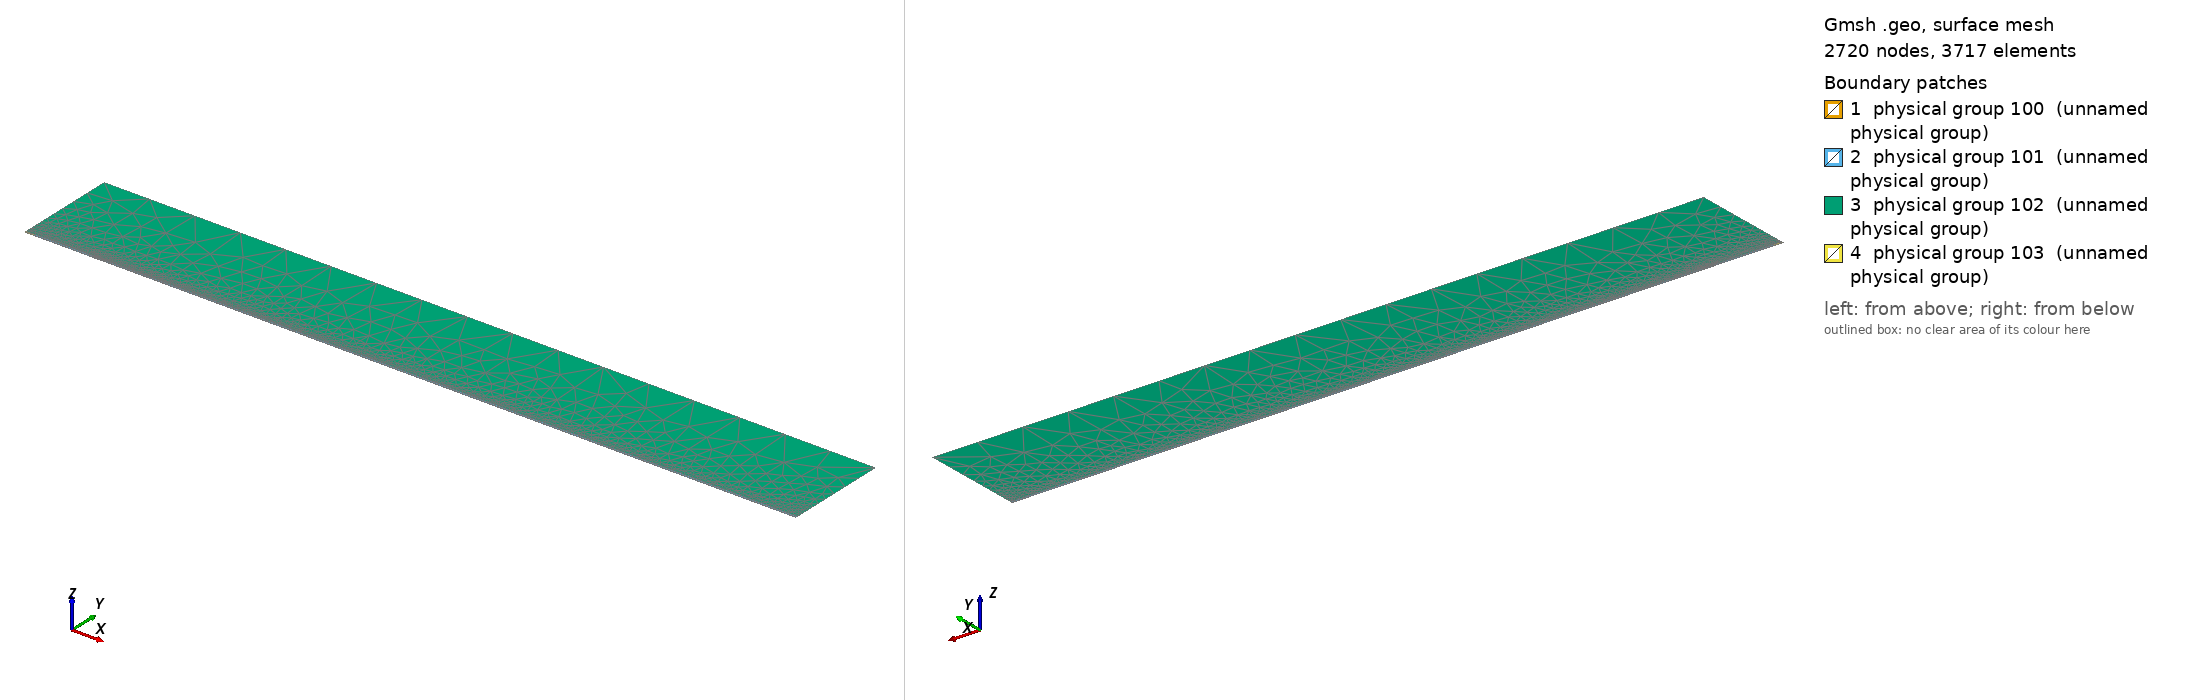

Gmsh geometry script, surface-meshed: 2720 nodes, 3717 surface elements. Boundary patches (legend numbers): 1 physical group 100 (unnamed physical group), 2 physical group 101 (unnamed physical group), 3 physical group 102 (unnamed physical group), 4 physical group 103 (unnamed physical group). Left view from above one corner, right view from below the opposite corner. Legend entries are the model's physical surfaces. The drawing asked Gmsh for element sizes between 1% and 20% of the model's largest extent; the script's own settings can give other sizes.

=== mesh_srcref.geo (drawn) ===
// Macro parameters
deltaStar = 1;
D = 0.5 * deltaStar; // depth of the gap 
W = 10 * deltaStar; // width of the gap
r = 16; // length of non-constant quads upstream and downstream of the gap
s = 8; // length of non-constant quads left and right inside the gap
BL = 0.25 * deltaStar; // height of the second layer of quad elements
BL_upper = 3.5 * deltaStar; // height of the third layer of quad elements
x0 = 100 * deltaStar; // x distance from inflow to gap
lengthOutflow = 1000 * deltaStar; // length after the gap
x3 = W + lengthOutflow; // last point of the domain
height = 150 * deltaStar; // height of the triangular region
triagHeightRegion_inflow = height - BL - BL_upper; // height of the triangular region

// Micro parameters
dx = 0.2; // dx of square elements near the leading and trailing edge of the gap (most resolution-demanding points in the domain)
dy = 1.25 * dx; 
size_triag_v_top = 64; // size of the elements in the upper triangular region

// All the value below are between 0 and 1. =1  means the elements are all equal in size. Avoid using values very close to 1, because we dividing by log(p) in the formula.
dy_in_v_right = 1.5; // heighest quad in the upper layer of quads, in the right part of the gap
dy_in_v_left = 1.75; // heighest quad in the upper layer of quads, in the left part of the gap

// fit (check the file scripts/fit_gmsh.py for more details)
p_in_v_left = 1.0335663036230878 - 1.0234149444433507/(W - 0.8098798097181781)^0.5991729377115732; // densitiy concentration of elements inside the gap, vertically, near the left wall.
p_in_v_right = 1.008073572191136 - 1.1471875292840257/(W - 1.2941255994826328)^0.7890392764815325; // densitiy concentration of elements inside the gap, vertically, near the right wall.
p_in_h_bottom = 0.9; // densitiy concentration of elements inside the gap, horizontally. 
p_in_h_top = 0.9; // densitiy concentration of elements inside the gap, horizontally. 

p_out_h = 0.5; // densitiy concentration of elements outside the gap, horizontally.
p_out_h_upper = 0.5; // densitiy concentration of elements outside the gap, horizontally on the upper layer of quads
p_out_v_inflow_dense = 0.8; // densitiy concentration of elements outside the gap, vertically, near the inflow and the gap
p_out_v_inflow_sparse = 0.99; // densitiy concentration of elements outside the gap, vertically, near the inflow and far from the gap
p_out_v_outflow_dense = 0.9; // densitiy concentration of elements outside the gap, vertically, near the outflow and the gap
p_out_v_outflow_sparse = 0.995; // densitiy concentration of elements outside the gap, vertically, near the outflow and far from the gap
p_triag_h_inflow = 0.8; // densitiy concentration of elements in the triangular region of the domain, horizontally.
p_triag_h_outflow = p_triag_h_inflow; // densitiy concentration of elements in the triangular region of the domain, horizontally.

enlarge_triag_inflow = 1.1; // heigher the value, larger the elements in the triangular region near the inflow
enlarge_triag_outflow = 1.1; // heigher the value, larger the elements in the triangular region near the outflow

// Automated parameters 
a_in_v_right = dx / (W / 2);
a_in_v_left = dx / (W / 2);
a_in_h_bottom = dy / (D / 2);
a_in_h_top = dx / (D / 2);
a_out_h = dx / BL;
a_out_v_inflow_dense = dx / r;
a_out_v_outflow_dense = dx / r;

// for the derivation of the formula, see file 20250123_gmshFormula.md in the docs folder
N_in_v_right = Ceil( Log (a_in_v_right / (1 - p_in_v_right + a_in_v_right * p_in_v_right)) / Log(p_in_v_right) );
N_in_v_left = Ceil( Log (a_in_v_left / (1 - p_in_v_left + a_in_v_left * p_in_v_left)) / Log(p_in_v_left) );
N_in_h_bottom = Ceil( Log (a_in_h_bottom / (1 - p_in_h_bottom + a_in_h_bottom * p_in_h_bottom)) / Log(p_in_h_bottom) );
N_in_h_top = Ceil( Log (a_in_h_top / (1 - p_in_h_top + a_in_h_top * p_in_h_top)) / Log(p_in_h_top) );
N_out_h = Ceil( Log (a_out_h / (1 - p_out_h + a_out_h * p_out_h)) / Log(p_out_h) ) + 1; // + 1 is to correct the fact that the distance is too small to properly approximate the dx length
N_out_v_inflow_dense = Ceil( Log (a_out_v_inflow_dense / (1 - p_out_v_inflow_dense + a_out_v_inflow_dense * p_out_v_inflow_dense)) / Log(p_out_v_inflow_dense) );
N_out_v_outflow_dense = Ceil( Log (a_out_v_outflow_dense / (1 - p_out_v_outflow_dense + a_out_v_outflow_dense * p_out_v_outflow_dense)) / Log(p_out_v_outflow_dense) );

p_for_a_out_v_inflow_sparse_computation = p_out_v_inflow_dense;
p_for_a_out_v_outflow_sparse_computation = (p_out_v_outflow_dense + p_out_v_outflow_dense) / 2;
a_out_v_inflow_sparse = r / (x0 - r) * (1 - p_for_a_out_v_inflow_sparse_computation) / (1 - p_for_a_out_v_inflow_sparse_computation^(N_out_v_inflow_dense + 1));
a_out_v_outflow_sparse = r / (lengthOutflow - r) * (1 - p_for_a_out_v_outflow_sparse_computation) / (1 - p_for_a_out_v_outflow_sparse_computation^(N_out_v_outflow_dense + 1));

N_out_v_inflow_sparse = Ceil( Log(a_out_v_inflow_sparse / (1 - p_out_v_inflow_sparse + a_out_v_inflow_sparse * p_out_v_inflow_sparse)) / Log(p_out_v_inflow_sparse) );
N_out_v_outflow_sparse = Ceil( Log(a_out_v_outflow_sparse / (1 - p_out_v_outflow_sparse + a_out_v_outflow_sparse * p_out_v_outflow_sparse)) / Log(p_out_v_outflow_sparse) );


// second layer of quads
a_out_h_upper = (BL) / (BL_upper) * (1 - p_out_h) / (1 - p_out_h^(N_out_h + 1));
N_out_h_upper = Ceil( Log(a_out_h_upper / (1 - p_out_h_upper + a_out_h_upper * p_out_h_upper)) / Log(p_out_h_upper) );

// ---------------------------
// for triangular region
// ---------------------------
a_triag_h_inflow = (BL_upper) / (triagHeightRegion_inflow) * (1 - p_out_h_upper) / (1 - p_out_h_upper^(N_out_h_upper + 1));
a_triag_h_outflow = a_triag_h_inflow;
N_triag_v_top = Ceil( (x3 + x0) / size_triag_v_top ); // we assume p_triag_v = 1, otherwise the formula is different
N_triag_h_inflow = Ceil( Log(a_triag_h_inflow / (1 - p_triag_h_inflow + a_triag_h_inflow * p_triag_h_inflow)) / Log(p_triag_h_inflow) );
N_triag_h_outflow = Ceil( Log(a_triag_h_outflow / (1 - p_triag_h_outflow + a_triag_h_outflow * p_triag_h_outflow)) / Log(p_triag_h_outflow) );
N_triag_h_inflow = Ceil( N_triag_h_inflow / enlarge_triag_inflow );
N_triag_h_outflow = Ceil( N_triag_h_outflow / enlarge_triag_outflow );

L_sp = x0 - r;
l0_sp = L_sp * (1 - p_out_v_inflow_sparse) / (1 - p_out_v_inflow_sparse^(N_out_v_inflow_sparse - 1));
j_patch = Round(Log(1 - 12 * (1 - p_out_v_inflow_sparse) / l0_sp) / Log(p_out_v_inflow_sparse));
xa = -x0 + l0_sp * (1 - p_out_v_inflow_sparse^j_patch) / (1 - p_out_v_inflow_sparse);
Printf("source patch: j = %g, xa = %g", j_patch, xa);
Point(1) = {-x0, 0, 0};
Point(101) = {xa, 0, 0};
Point(102) = {xa, BL, 0};
Point(103) = {xa, BL + BL_upper, 0};
Point(2) = {0,0,0};
Point(3) = {0,-D,0};
Point(4) = {W,-D,0};
Point(5) = {W,0,0};
Point(6) = {x3,0,0};
Point(8) = {x3,height,0};
Point(7) = {x3,BL,0};
Point(9) = {-x0,height,0};
Point(10) = {-x0,BL,0};
Point(11) = {0,BL,0};
Point(12) = {W,BL,0};
Point(13) = {W/2,0,0};
Point(14) = {W/2,BL,0};
Point(15) = {0,-D/2,0};
Point(16) = {W/2,-D,0};
Point(17) = {W,-D/2,0};
Point(18) = {-r,0,0};
Point(19) = {-r,BL,0};
Point(20) = {W + r,0,0};
Point(21) = {W + r,BL,0};
Point(22) = {-x0,BL+BL_upper,0};
Point(23) = {-r,BL+BL_upper,0};
Point(24) = {W + r,BL+BL_upper,0};
Point(25) = {x3,BL+BL_upper,0};
Point(26) = {0,BL+BL_upper,0};
Point(27) = {W/2,BL+BL_upper,0};
Point(28) = {W,BL+BL_upper,0};

Line(1) = {101,18};
Line(101) = {1,101};
Line(2) = {2,15};
Line(3) = {3,16};
Line(4) = {4,17};
Line(5) = {5,20};
Line(6) = {6,7};
Line(7) = {7,25};
Line(8) = {8,9};
Line(9) = {9,22};
Line(10) = {102,19};
Line(11) = {10,1};
Line(12) = {11,14};
Line(13) = {12,21};
Line(14) = {2,13};
Line(15) = {15,3};
Line(16) = {16,4};
Line(17) = {17,5};
Line(18) = {13,5};
Line(19) = {14,12};
Line(20) = {18,2};
Line(21) = {20,6};
Line(22) = {21,7};
Line(23) = {19,11};
Line(24) = {22,10};
Line(25) = {25,8};
Line(26) = {25,24};
Line(27) = {103,23};
Line(103) = {22,103};
Line(104) = {102,101};
Line(105) = {103,102};
Line(30) = {23,26};
Line(31) = {26,27};
Line(32) = {27,28};
Line(33) = {28,24};

// outer quads
Curve Loop(1) = {5, 21, 6, -22, -13, -19, -12, -23, -10, 104, 1, 20, 14, 18};
Plane Surface(1) = {1};

// inside gap
Curve Loop(2) = {2, 15, 3, 16, 4, 17, -18, -14};
Plane Surface(2) = {2};

// triangular region
Curve Loop(3) = {-26, 25, 8, 9, 103, 27, 30, 31,32,33};
Plane Surface(3) = {3};

// 3rd layer of quads
Curve Loop(4) = {-105, 27, 30, 31,32,33, -26,-7,-22,-13,-19,-12,-23,-10};

Plane Surface(4) = {4};

// source patch
Curve Loop(5) = {101, -104, -105, -103, 24, 11};
Plane Surface(5) = {5};


// This defines the surfaces that will be meshed with quad elements
Transfinite Surface {1} = {101, 6, 7, 102};
Transfinite Surface {2} = {3, 4, 5, 2}; // number '2' must match the number '2' of plane surface
Transfinite Surface {4} = {7, 25, 103, 102};

Transfinite Curve {18, 16, 19,32} = N_in_v_right Using Progression p_in_v_right;
Transfinite Curve {-14, -3, -12, -31} = N_in_v_left Using Progression p_in_v_left;

Transfinite Curve {15, -4} = N_in_h_bottom Using Progression p_in_h_bottom;
Transfinite Curve {-2, 17} = N_in_h_top Using Progression p_in_h_top;


Transfinite Curve {11, 104, -6} = N_out_h Using Progression p_out_h;
Transfinite Curve {24, 105, -7} = N_out_h_upper Using Progression p_out_h_upper;
Transfinite Curve {10, 1, 27} = N_out_v_inflow_sparse - j_patch Using Progression p_out_v_inflow_sparse;
Transfinite Curve {103} = j_patch + 1 Using Progression p_out_v_inflow_sparse; // top of the patch keeps the original nodes (triangle region unchanged)
Transfinite Curve {20, 23, 30} = N_out_v_inflow_dense Using Progression p_out_v_inflow_dense;
Transfinite Curve {-21, -22, 26} = N_out_v_outflow_sparse Using Progression p_out_v_outflow_sparse;
Transfinite Curve {-5, -13,-33} = N_out_v_outflow_dense Using Progression p_out_v_outflow_dense;

Recombine Surface {1, 2, 4};

// for triangluar region
Transfinite Curve {8} = N_triag_v_top Using Progression 1;
Transfinite Curve {-25} = N_triag_h_outflow Using Progression p_triag_h_outflow;
Transfinite Curve {9} = N_triag_h_inflow Using Progression p_triag_h_inflow;


// defining boundary
Physical Curve(1) = {9,24,11}; // inlet
Physical Curve(2) = {7,25,6}; // outlet
Physical Curve(3) = {8}; // top
Physical Curve(4) = {101, 1, 20, 2, 15, 3, 16, 4, 17, 5, 21}; // wall


Physical Surface(100) = {1};
Physical Surface(101) = {2, 4};
Physical Surface(102) = {3};

// ---- source refinement patch (scripts/refineSourceMesh.py) ----
Point(200) = {-95.0, 0.5, 0};
Point{200} In Surface{5};
Field[1] = Distance; Field[1].PointsList = {200};
Field[2] = Threshold; Field[2].InField = 1; Field[2].SizeMin = 0.05; Field[2].SizeMax = 1.0;
Field[2].DistMin = 0.35; Field[2].DistMax = 4.1499999999999995;
Field[3] = Distance; Field[3].CurvesList = {101}; Field[3].Sampling = 400;
Field[4] = Threshold; Field[4].InField = 3; Field[4].SizeMin = 0.12; Field[4].SizeMax = 1.0;
Field[4].DistMin = 0; Field[4].DistMax = 2.5142857142857147;
Field[5] = Min; Field[5].FieldsList = {2, 4};
Field[6] = Restrict; Field[6].InField = 5; Field[6].SurfacesList = {5};
Background Field = 6;
MeshAlgorithm Surface {5} = 6;
Physical Surface(103) = {5};
